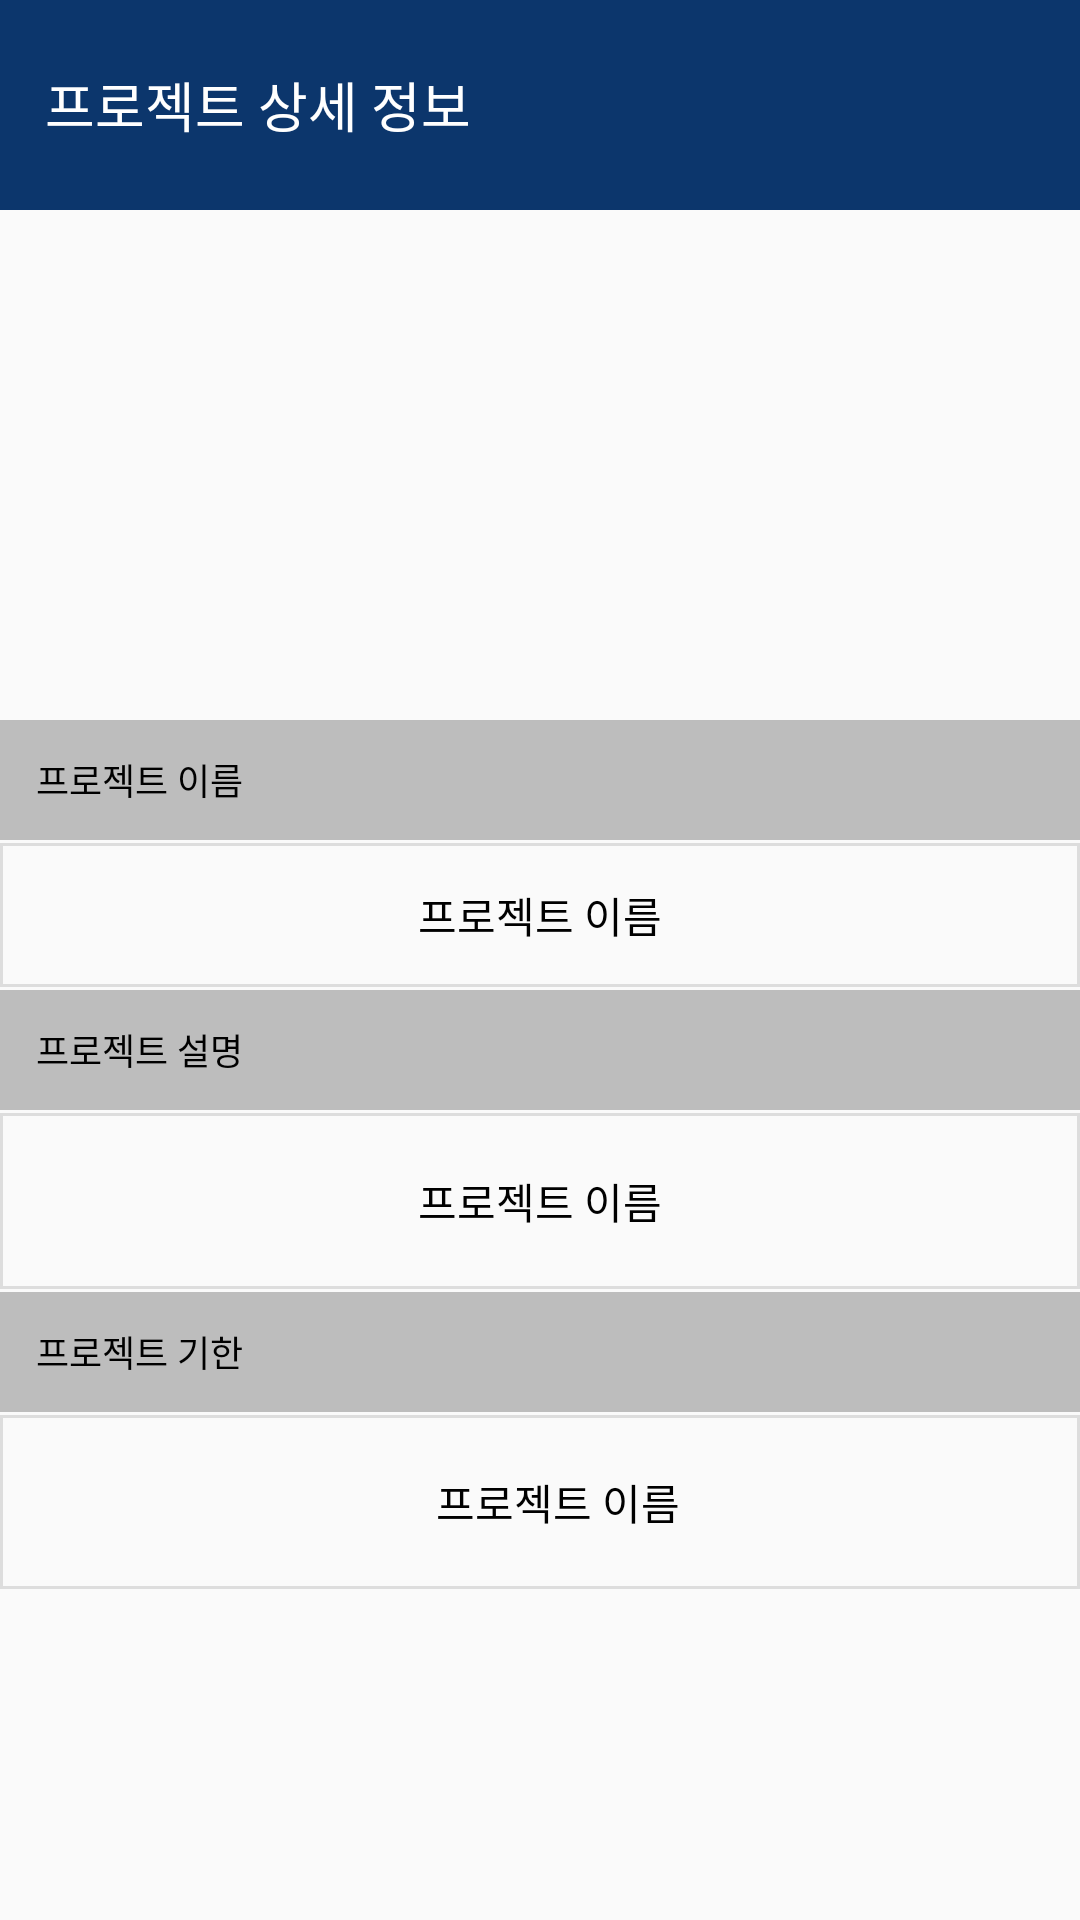

Layout XML and referenced resources for this Android screen:
<!-- AndroidManifest.xml: application theme AppTheme -->
<!-- res/layout/projectinfo_activity.xml -->
<?xml version="1.0" encoding="utf-8"?>
<LinearLayout
    xmlns:android="http://schemas.android.com/apk/res/android" android:layout_width="match_parent"
    android:layout_height="match_parent"
    android:orientation="vertical">

    <TextView
        android:layout_width="match_parent"
        android:layout_height="70dp"
        android:background="@color/themeColor"
        android:gravity="center_vertical"
        android:paddingLeft="15dp"
        android:text="프로젝트 상세 정보"
        android:textColor="#ffffff"
        android:textSize="18dp" />

    <ScrollView
        android:layout_width="match_parent"
        android:layout_height="0dp"
        android:layout_weight="10">

        
        
        
        
        <LinearLayout
            android:layout_width="match_parent"
            android:orientation="vertical"
            android:layout_height="wrap_content">



            <ImageView
                android:layout_width="match_parent"
                android:layout_height="170dp"
                android:src="@drawable/handshake"
                android:id="@+id/projectInfo_icon2"
                android:padding="10dp"
                android:scaleType="centerInside"/>

            <TextView
                android:layout_width="match_parent"
                android:layout_height="40dp"
                android:background="#BDBDBD"
                android:gravity="center_vertical"
                android:paddingLeft="12dp"
                android:text="프로젝트 이름"
                android:textColor="#000000"
                android:textSize="12dp" />

            <TextView
                android:id="@+id/projectinfo_name2"
                android:layout_width="match_parent"
                android:layout_height="50dp"
                android:background="@drawable/textviewline"
                android:gravity="center_vertical|center_horizontal"
                android:text="프로젝트 이름"
                android:textColor="#000000"
                android:textSize="14dp" />

            <TextView
                android:layout_width="match_parent"
                android:layout_height="40dp"
                android:background="#BDBDBD"
                android:gravity="center_vertical"
                android:paddingLeft="12dp"
                android:text="프로젝트 설명"
                android:textColor="#000000"
                android:textSize="12dp" />

            <TextView
                android:id="@+id/projectinfo_info2"
                android:layout_width="match_parent"
                android:layout_height="wrap_content"
                android:padding="20dp"
                android:background="@drawable/textviewline"
                android:gravity="center_vertical|center_horizontal"
                android:text="프로젝트 이름"
                android:textColor="#000000"
                android:textSize="14dp" />

            <TextView
                android:layout_width="match_parent"
                android:layout_height="40dp"
                android:background="#BDBDBD"
                android:gravity="center_vertical"
                android:paddingLeft="12dp"
                android:text="프로젝트 기한"
                android:textColor="#000000"
                android:textSize="12dp" />

            <TextView
                android:id="@+id/projectinfo_due2"
                android:layout_width="match_parent"
                android:layout_height="60dp"
                android:background="@drawable/textviewline"
                android:gravity="center_vertical|center_horizontal"
                android:paddingLeft="12dp"
                android:text="프로젝트 이름"
                android:textColor="#000000"
                android:textSize="14dp" />

        </LinearLayout>


    </ScrollView>

</LinearLayout>
<!-- resources referenced by this layout -->
<resources>
  <color name="themeColor">#0C366C</color>
  <!-- drawable textviewline (drawable-v24) -->
  <?xml version="1.0" encoding="utf-8"?>
  <layer-list xmlns:android="http://schemas.android.com/apk/res/android" >
  
      <item android:top="1dp" android:bottom="1dp">
          <shape android:shape="rectangle">
              <stroke android:width="1dp" android:color="#FFDDDDDD" />
              <solid android:color="#00000000" />
          </shape>
      </item>
  </layer-list>
  <style name="AppTheme" parent="Theme.AppCompat.Light.DarkActionBar">
          
          <item name="colorPrimary">@color/colorPrimary</item>
          <item name="colorPrimaryDark">@color/colorPrimaryDark</item>
          <item name="colorAccent">@color/colorAccent</item>
  
          <item name="windowActionBar">false</item>
          <item name="windowNoTitle">true</item>
      </style>
  <color name="colorPrimary">#3F51B5</color>
  <color name="colorPrimaryDark">#303F9F</color>
  <color name="colorAccent">#FF4081</color>
</resources>
